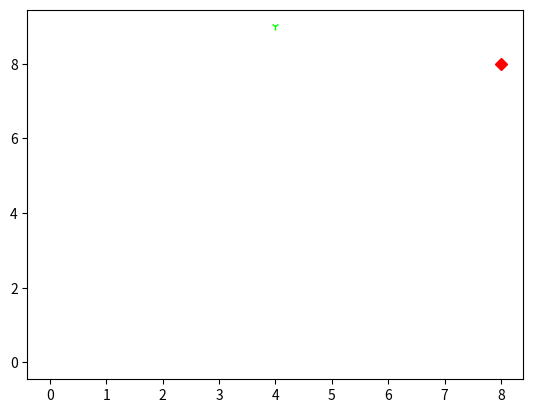

Reproduce this figure in Python.
import matplotlib.animation as animation
import matplotlib.pyplot as plt
import pylab

# 画图
fig = plt.figure()
ims = []
for i in range(3):
    im = pylab.plot(
        i * 4,
        i * 4,
        color="#ff0000",
        marker="D",
    )
    im.extend(plt.plot(
        i * 2,
        i + 7,
        color="#00ff00",
        marker="1",
    ))

    ims.append(im)

ani = animation.ArtistAnimation(fig, ims, interval=1000, repeat_delay=10000)
ani.save("test1.gif", writer='pillow')